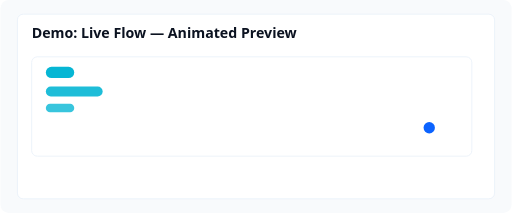
t = 0.00 s
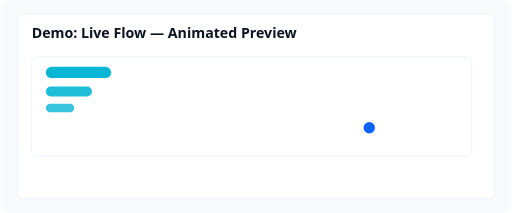
t = 0.65 s
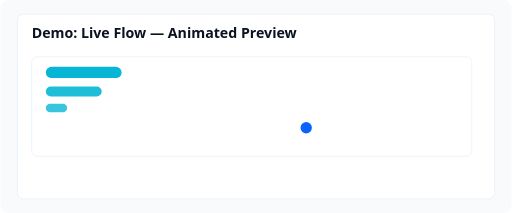
t = 1.33 s
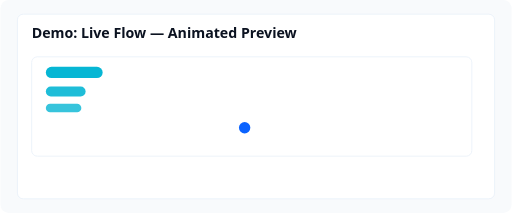
t = 2.00 s
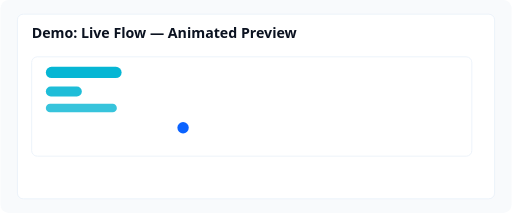
t = 2.67 s
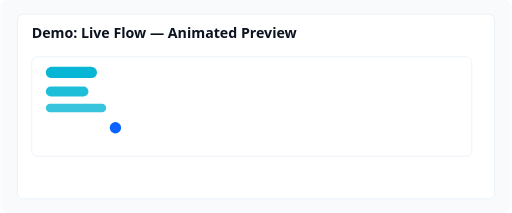
t = 3.40 s

The animated SVG that drew these frames (rendered in a browser with its animation timeline set to each time). Animation: 4 SMIL elements (animate=3,animateMotion=1); one cycle of 4.00 s, repeats indefinitely.

<svg xmlns="http://www.w3.org/2000/svg" width="720" height="300" viewBox="0 0 720 300">
  <style>
    .bg { fill:#0f172a }
    .card { fill:#ffffff; stroke:#e6eef8 }
    .title { font: 700 20px/1 'Segoe UI', Roboto, system-ui; fill:#0b1220 }
    .dot { fill:#0b63ff }
    .bar { fill:#06b6d4 }
  </style>
  <rect width="100%" height="100%" rx="12" fill="#f8fafc"/>
  <g transform="translate(24,20)">
    <rect class="card" x="0" y="0" width="672" height="260" rx="8"/>
    <text class="title" x="20" y="34">Demo: Live Flow — Animated Preview</text>
    <g transform="translate(20,60)">
      <rect x="0" y="0" width="620" height="140" rx="8" fill="#ffffff" stroke="#e6eef8"/>
      <!-- Animated bars -->
      <g id="bars" transform="translate(20,14)">
        <rect x="0" y="0" width="120" height="16" rx="8" class="bar">
          <animate attributeName="width" values="40;120;80;120" dur="3s" repeatCount="indefinite"/>
        </rect>
        <rect x="0" y="28" width="80" height="14" rx="7" class="bar" opacity="0.9">
          <animate attributeName="width" values="60;80;40;80" dur="3s" begin="0.4s" repeatCount="indefinite"/>
        </rect>
        <rect x="0" y="52" width="40" height="12" rx="6" class="bar" opacity="0.8">
          <animate attributeName="width" values="20;40;120;40" dur="3.2s" begin="0.8s" repeatCount="indefinite"/>
        </rect>
      </g>
      <!-- moving dot to illustrate activity -->
      <circle cx="560" cy="100" r="8" class="dot">
        <animateMotion dur="4s" repeatCount="indefinite" path="M0 0 L-520 0"/>
      </circle>
    </g>
  </g>
</svg>
